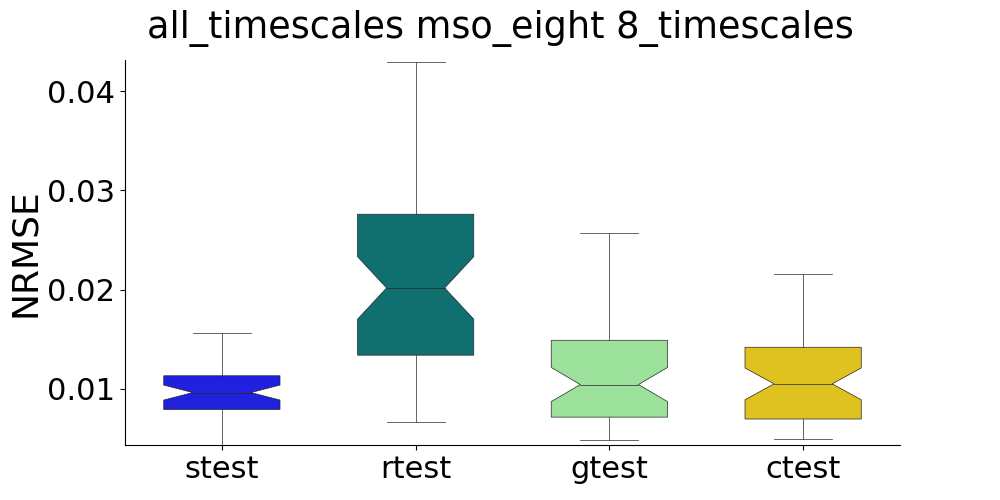

Values plotted in this chart, from the file beside it:
, strain, stest, rtrain, rtest, gtrain, gtest, ctrain, ctest
0, , 0.01378, , 0.05074, , 0.008754, , 0.0111
1, , 0.00709, , 0.02072, , 0.01327, , 0.0133
2, , 0.008009, , 0.04293, , 0.004849, , 0.004912
3, , 0.008735, , 0.01025, , 0.03887, , 0.0109
4, , 0.01502, , 0.03941, , 0.0158, , 0.01595
5, , 0.01022, , 0.01978, , 0.005569, , 0.005589
6, , 0.006046, , 0.0269, , 0.006288, , 0.006281
7, , 0.00435, , 0.01536, , 0.008607, , 0.008799
8, , 0.0108, , 0.01387, , 0.007147, , 0.006781
9, , 0.01086, , 0.008683, , 0.02226, , 0.02159
10, , 0.005853, , 0.006656, , 0.005814, , 0.005748
11, , 0.009731, , 0.02644, , 0.01361, , 0.01315
12, , 0.007501, , 0.02883, , 0.01298, , 0.01293
13, , 0.007159, , 0.01111, , 0.006435, , 0.006367
14, , 0.006838, , 0.02029, , 0.006613, , 0.006769
15, , 0.02245, , 0.01975, , 0.02571, , 0.018
16, , 0.008507, , 0.01748, , 0.01501, , 0.01488
17, , 0.009537, , 0.02744, , 0.005939, , 0.005859
18, , 0.007765, , 0.01467, , 0.007972, , 0.007536
19, , 0.0085, , 0.02913, , 0.009038, , 0.00899
20, , 0.01002, , 0.01158, , 0.006884, , 0.006742
21, , 0.008355, , 0.009864, , 0.02081, , 0.02059
22, , 0.01062, , 0.02242, , 0.01143, , 0.01167
23, , 0.009339, , 0.01239, , 0.008729, , 0.008715
24, , 0.01005, , 0.01267, , 0.01101, , 0.01127
25, , 0.01241, , 0.02891, , 0.01056, , 0.01058
26, , 0.009494, , 0.02464, , 0.006881, , 0.006619
27, , 0.01539, , 0.01244, , 0.00905, , 0.008903
28, , 0.01213, , 0.01642, , 0.01414, , 0.0145
29, , 0.0127, , 0.01324, , 0.01266, , 0.01259
30, , 0.009955, , 0.02364, , 0.006795, , 0.006915
31, , 0.006221, , 0.01747, , 0.007206, , 0.007196
32, , 0.01207, , 0.01057, , 0.01701, , 0.01686
33, , 0.007207, , 0.02006, , 0.01511, , 0.01569
34, , 0.006348, , 0.07434, , 0.004987, , 0.004985
35, , 0.00788, , 0.01709, , 0.01032, , 0.01044
36, , 0.01321, , 0.02276, , 0.008416, , 0.008342
37, , 0.01137, , 0.07275, , 0.007203, , 0.007128
38, , 0.008466, , 0.03971, , 0.01549, , 0.01542
39, , 0.008137, , 0.02766, , 0.007193, , 0.007256
40, , 0.0132, , 0.05112, , 0.01098, , 0.0111
41, , 0.01011, , 0.02857, , 0.01433, , 0.008252
42, , 0.0156, , 0.08432, , 0.01457, , 0.01453
43, , 0.008307, , 0.02306, , 0.01843, , 0.01842
44, , 0.00911, , 0.01014, , 0.009821, , 0.01003
45, , 0.007891, , 0.02095, , 0.02711, , 0.02693
46, , 0.01482, , 0.01502, , 0.01206, , 0.01169
47, , 0.01075, , 0.02331, , 0.02045, , 0.02047
48, , 0.0112, , 0.01708, , 0.004984, , 0.004923
49, , 0.01084, , 0.01291, , 0.0359, , 0.01253
